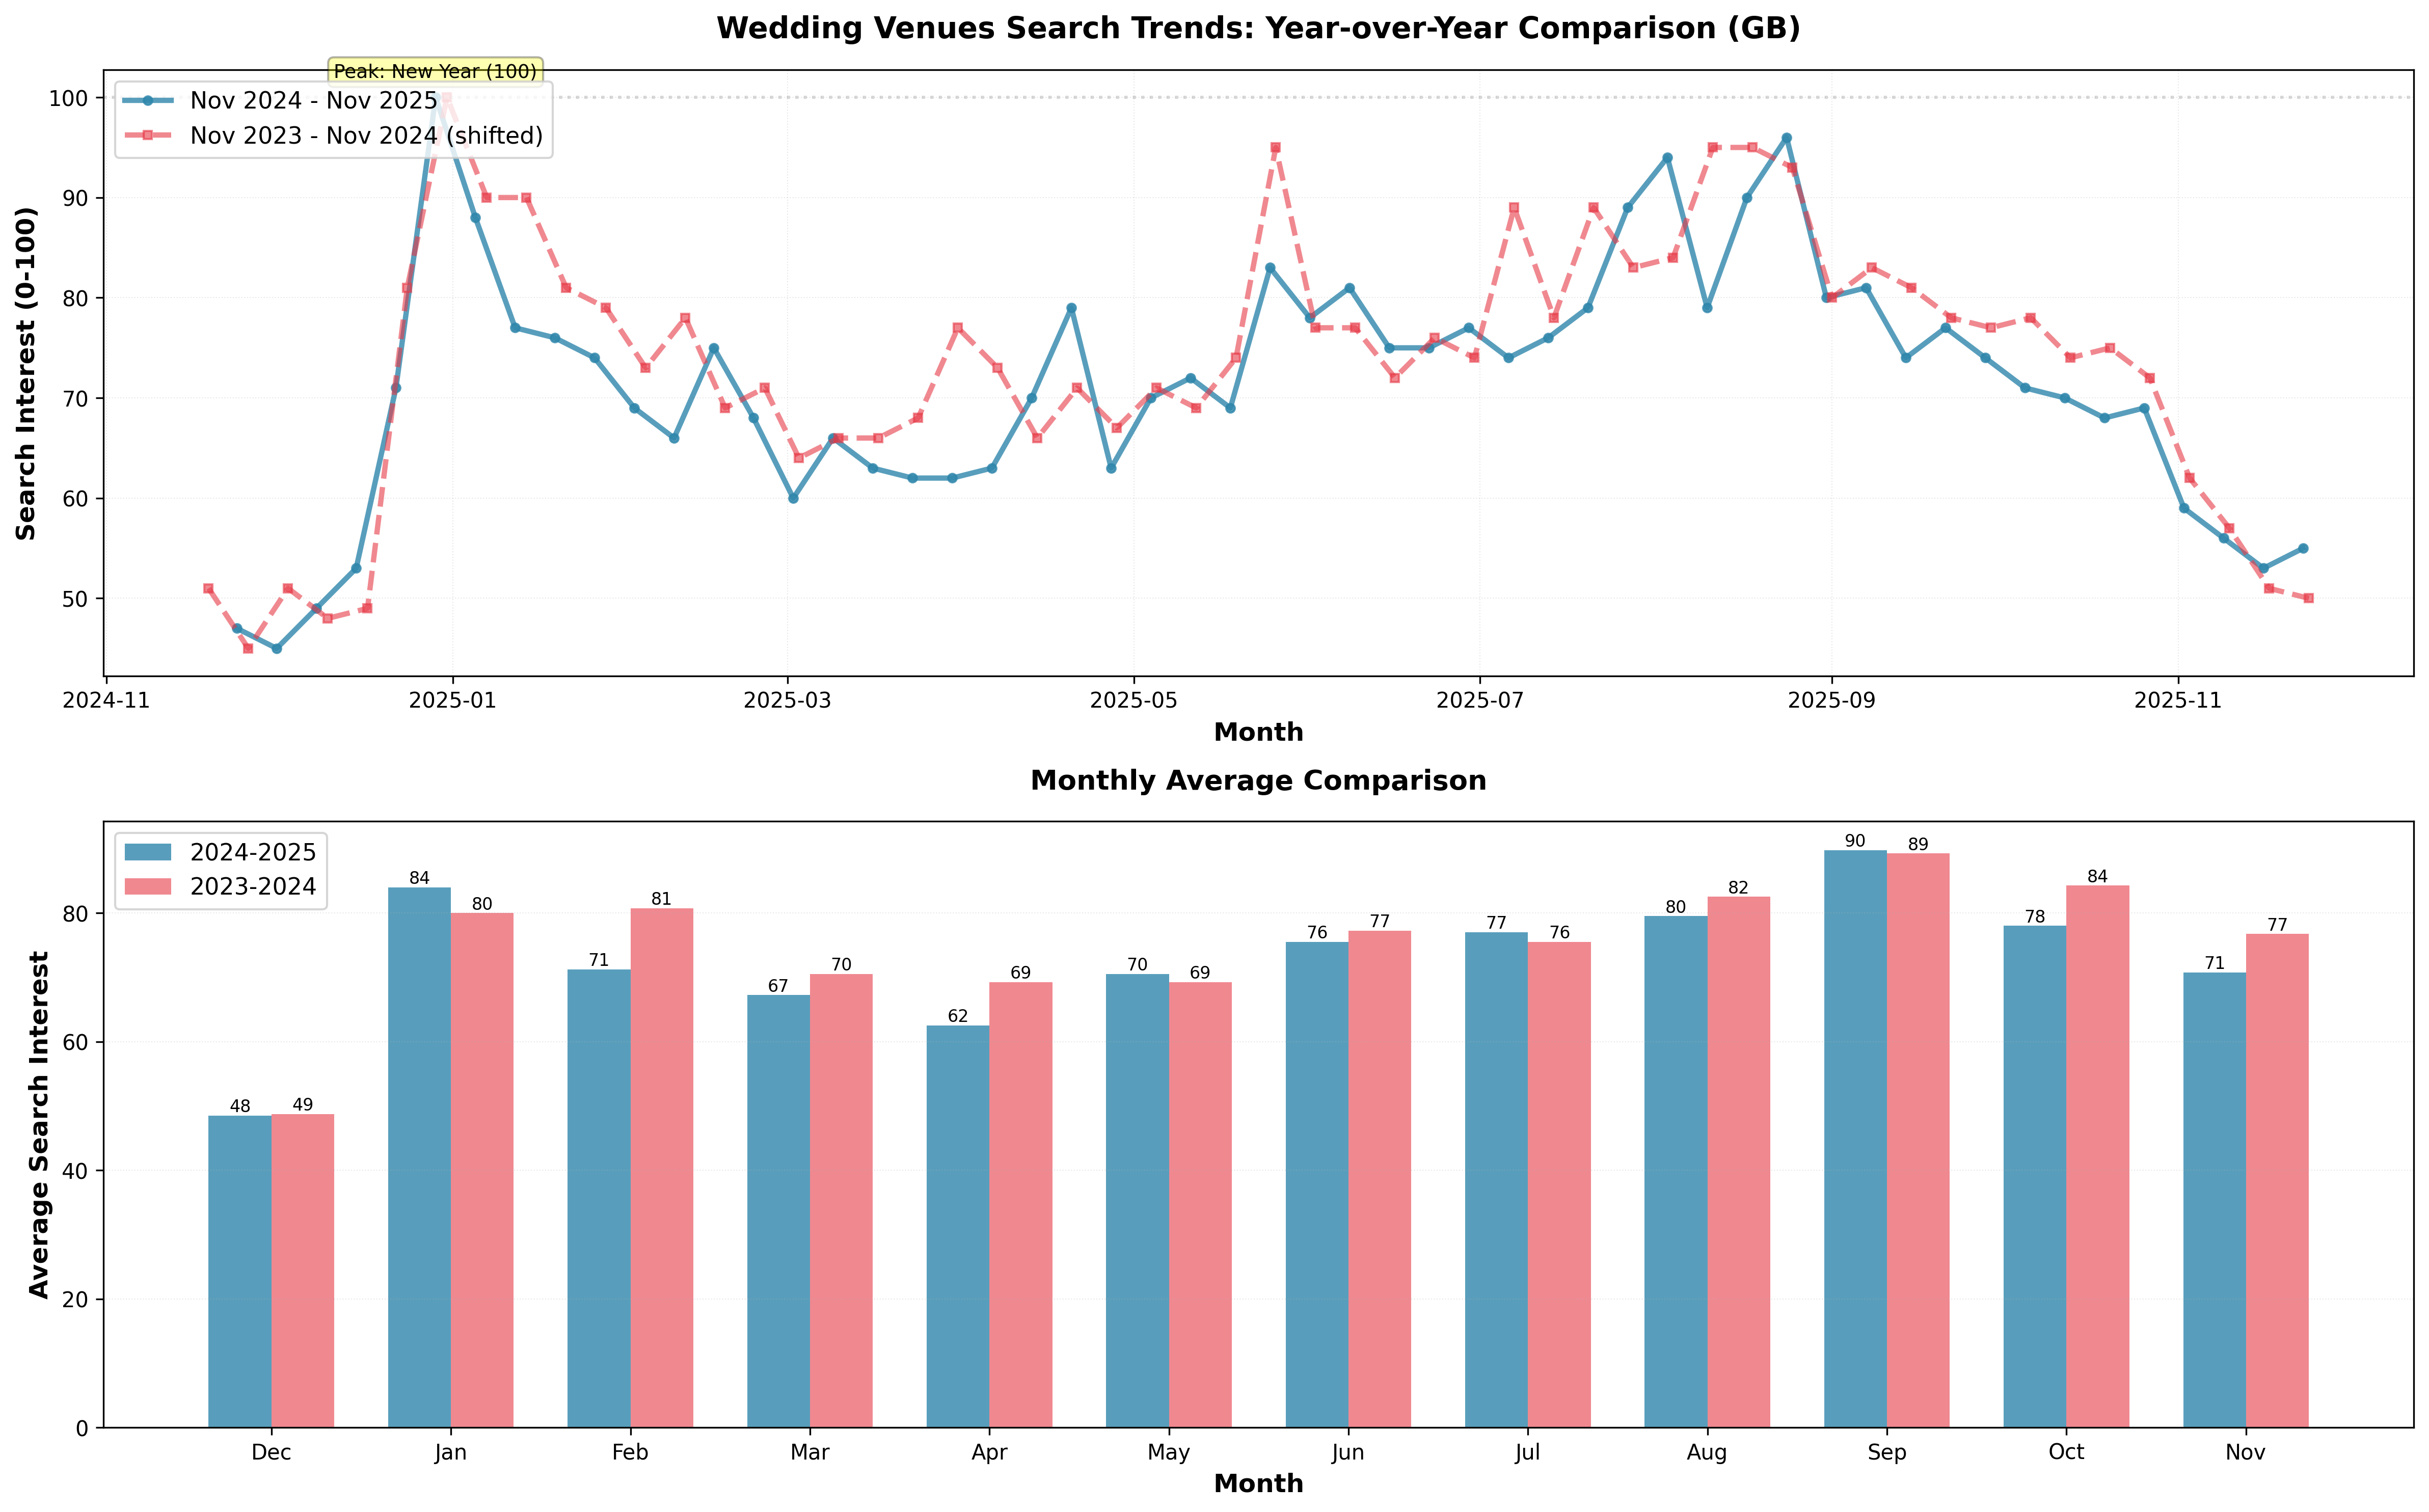

Reproduce this figure in Python.
#!/usr/bin/env python3
"""
Wedding Venues Google Trends Comparison
Comparing Nov 2024 - Nov 2025 vs Nov 2023 - Nov 2024
"""

import matplotlib.pyplot as plt
import pandas as pd
from datetime import datetime

# Data from Google Trends
current_year = [
    ("2024-11-24", 47), ("2024-12-01", 45), ("2024-12-08", 49), ("2024-12-15", 53),
    ("2024-12-22", 71), ("2024-12-29", 100), ("2025-01-05", 88), ("2025-01-12", 77),
    ("2025-01-19", 76), ("2025-01-26", 74), ("2025-02-02", 69), ("2025-02-09", 66),
    ("2025-02-16", 75), ("2025-02-23", 68), ("2025-03-02", 60), ("2025-03-09", 66),
    ("2025-03-16", 63), ("2025-03-23", 62), ("2025-03-30", 62), ("2025-04-06", 63),
    ("2025-04-13", 70), ("2025-04-20", 79), ("2025-04-27", 63), ("2025-05-04", 70),
    ("2025-05-11", 72), ("2025-05-18", 69), ("2025-05-25", 83), ("2025-06-01", 78),
    ("2025-06-08", 81), ("2025-06-15", 75), ("2025-06-22", 75), ("2025-06-29", 77),
    ("2025-07-06", 74), ("2025-07-13", 76), ("2025-07-20", 79), ("2025-07-27", 89),
    ("2025-08-03", 94), ("2025-08-10", 79), ("2025-08-17", 90), ("2025-08-24", 96),
    ("2025-08-31", 80), ("2025-09-07", 81), ("2025-09-14", 74), ("2025-09-21", 77),
    ("2025-09-28", 74), ("2025-10-05", 71), ("2025-10-12", 70), ("2025-10-19", 68),
    ("2025-10-26", 69), ("2025-11-02", 59), ("2025-11-09", 56), ("2025-11-16", 53),
    ("2025-11-23", 55)
]

previous_year = [
    ("2023-11-19", 51), ("2023-11-26", 45), ("2023-12-03", 51), ("2023-12-10", 48),
    ("2023-12-17", 49), ("2023-12-24", 81), ("2023-12-31", 100), ("2024-01-07", 90),
    ("2024-01-14", 90), ("2024-01-21", 81), ("2024-01-28", 79), ("2024-02-04", 73),
    ("2024-02-11", 78), ("2024-02-18", 69), ("2024-02-25", 71), ("2024-03-03", 64),
    ("2024-03-10", 66), ("2024-03-17", 66), ("2024-03-24", 68), ("2024-03-31", 77),
    ("2024-04-07", 73), ("2024-04-14", 66), ("2024-04-21", 71), ("2024-04-28", 67),
    ("2024-05-05", 71), ("2024-05-12", 69), ("2024-05-19", 74), ("2024-05-26", 95),
    ("2024-06-02", 77), ("2024-06-09", 77), ("2024-06-16", 72), ("2024-06-23", 76),
    ("2024-06-30", 74), ("2024-07-07", 89), ("2024-07-14", 78), ("2024-07-21", 89),
    ("2024-07-28", 83), ("2024-08-04", 84), ("2024-08-11", 95), ("2024-08-18", 95),
    ("2024-08-25", 93), ("2024-09-01", 80), ("2024-09-08", 83), ("2024-09-15", 81),
    ("2024-09-22", 78), ("2024-09-29", 77), ("2024-10-06", 78), ("2024-10-13", 74),
    ("2024-10-20", 75), ("2024-10-27", 72), ("2024-11-03", 62), ("2024-11-10", 57),
    ("2024-11-17", 51), ("2024-11-24", 50)
]

# Create DataFrames
df_current = pd.DataFrame(current_year, columns=['date', 'interest'])
df_previous = pd.DataFrame(previous_year, columns=['date', 'interest'])

df_current['date'] = pd.to_datetime(df_current['date'])
df_previous['date'] = pd.to_datetime(df_previous['date'])

# Normalize dates to compare same periods (shift previous year by 1 year)
df_previous['normalized_date'] = df_previous['date'] + pd.DateOffset(years=1)

# Create the figure
fig, (ax1, ax2) = plt.subplots(2, 1, figsize=(16, 10))

# Plot 1: Overlay comparison
ax1.plot(df_current['date'], df_current['interest'],
         linewidth=2.5, color='#2E86AB', marker='o', markersize=4,
         label='Nov 2024 - Nov 2025', alpha=0.8)
ax1.plot(df_previous['normalized_date'], df_previous['interest'],
         linewidth=2.5, color='#E63946', marker='s', markersize=4,
         label='Nov 2023 - Nov 2024 (shifted)', alpha=0.6, linestyle='--')

ax1.set_xlabel('Month', fontsize=12, fontweight='bold')
ax1.set_ylabel('Search Interest (0-100)', fontsize=12, fontweight='bold')
ax1.set_title('Wedding Venues Search Trends: Year-over-Year Comparison (GB)',
              fontsize=14, fontweight='bold', pad=15)
ax1.grid(True, alpha=0.3, linestyle=':', linewidth=0.5)
ax1.legend(loc='upper left', fontsize=11)

# Add peak annotations
ax1.axhline(y=100, color='gray', linestyle=':', alpha=0.3)
ax1.text(df_current['date'].iloc[5], 102, 'Peak: New Year (100)',
         fontsize=9, ha='center', bbox=dict(boxstyle='round,pad=0.3', facecolor='yellow', alpha=0.3))

# Plot 2: Month-by-month comparison
months = ['Dec', 'Jan', 'Feb', 'Mar', 'Apr', 'May', 'Jun', 'Jul', 'Aug', 'Sep', 'Oct', 'Nov']
current_monthly = []
previous_monthly = []

# Calculate monthly averages
for i in range(12):
    start_idx = i * 4
    end_idx = start_idx + 4
    if end_idx <= len(df_current):
        current_monthly.append(df_current['interest'].iloc[start_idx:end_idx].mean())
        previous_monthly.append(df_previous['interest'].iloc[start_idx:end_idx].mean())

x = range(len(months))
width = 0.35

bars1 = ax2.bar([i - width/2 for i in x], current_monthly, width,
                label='2024-2025', color='#2E86AB', alpha=0.8)
bars2 = ax2.bar([i + width/2 for i in x], previous_monthly, width,
                label='2023-2024', color='#E63946', alpha=0.6)

ax2.set_xlabel('Month', fontsize=12, fontweight='bold')
ax2.set_ylabel('Average Search Interest', fontsize=12, fontweight='bold')
ax2.set_title('Monthly Average Comparison', fontsize=13, fontweight='bold', pad=15)
ax2.set_xticks(x)
ax2.set_xticklabels(months)
ax2.legend(loc='upper left', fontsize=11)
ax2.grid(True, alpha=0.3, linestyle=':', linewidth=0.5, axis='y')

# Add value labels on bars
for bars in [bars1, bars2]:
    for bar in bars:
        height = bar.get_height()
        ax2.text(bar.get_x() + bar.get_width()/2., height,
                f'{height:.0f}',
                ha='center', va='bottom', fontsize=8)

plt.tight_layout()

# Save
output_path = '/Users/administrator/Documents/PetesBrain/analysis/wedding-venues-trends-comparison.png'
plt.savefig(output_path, dpi=300, bbox_inches='tight')
print(f"✅ Chart saved to: {output_path}")

# Statistics
print("\n" + "="*70)
print("WEDDING VENUES SEARCH TRENDS - YEAR-OVER-YEAR ANALYSIS (GB)")
print("="*70)

print("\nCurrent Year (Nov 2024 - Nov 2025):")
print(f"  Average interest: {df_current['interest'].mean():.1f}")
print(f"  Peak: {df_current['interest'].max()} (New Year period)")
print(f"  Low: {df_current['interest'].min()} (Dec 2024)")
print(f"  Current (Nov 2025): {df_current['interest'].iloc[-1]}")

print("\nPrevious Year (Nov 2023 - Nov 2024):")
print(f"  Average interest: {df_previous['interest'].mean():.1f}")
print(f"  Peak: {df_previous['interest'].max()} (New Year period)")
print(f"  Low: {df_previous['interest'].min()} (Nov 2023)")
print(f"  End (Nov 2024): {df_previous['interest'].iloc[-1]}")

print("\nYear-over-Year Change:")
print(f"  Average: {((df_current['interest'].mean() / df_previous['interest'].mean()) - 1) * 100:+.1f}%")
print(f"  Nov 2025 vs Nov 2024: {df_current['interest'].iloc[-1]} vs {df_previous['interest'].iloc[-1]} ({df_current['interest'].iloc[-1] - df_previous['interest'].iloc[-1]:+d})")

print("\n" + "="*70)
print("KEY INSIGHTS")
print("="*70)
print("• Peak season: New Year (Dec-Jan) - 100 search interest")
print("• Wedding planning season: Late summer (Aug) - 94-96 interest")
print("• Low season: November - 50-55 interest")
print("• Trends are remarkably consistent year-over-year")

plt.show()
